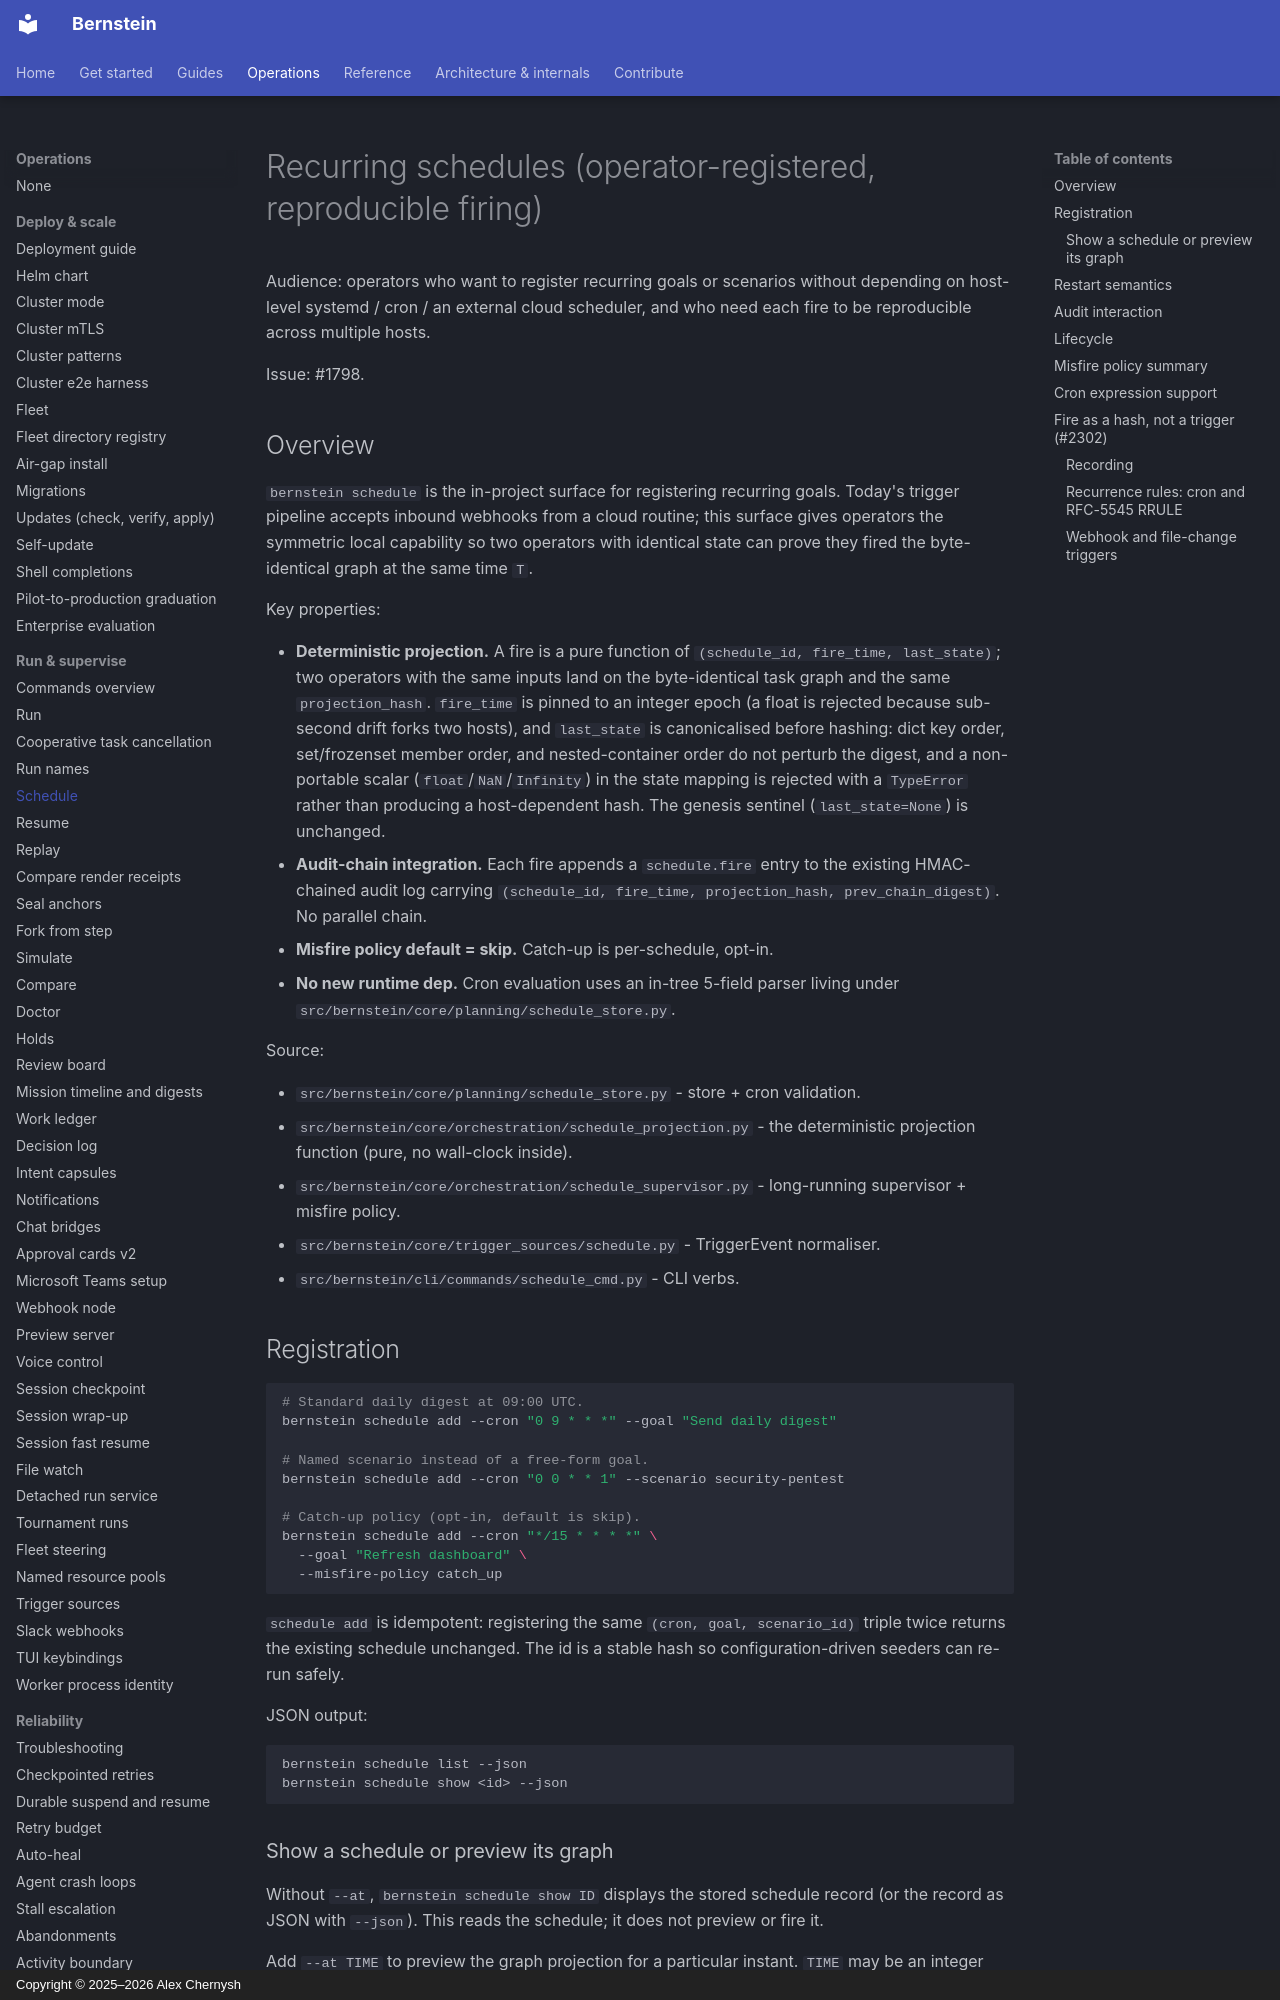

repository: sipyourdrink-ltd/bernstein · page: operations/schedule/index.html · generator: mkdocs · copyright: Copyright © 2025–2026 Alex Chernysh

# Recurring schedules (operator-registered, reproducible firing)

Audience: operators who want to register recurring goals or scenarios
without depending on host-level systemd / cron / an external cloud
scheduler, and who need each fire to be reproducible across multiple
hosts.

Issue: #1798.

## Overview

`bernstein schedule` is the in-project surface for registering recurring
goals. Today's trigger pipeline accepts inbound webhooks from a cloud
routine; this surface gives operators the symmetric local capability so
two operators with identical state can prove they fired the byte-identical
graph at the same time `T`.

Key properties:

- **Deterministic projection.** A fire is a pure function of
  `(schedule_id, fire_time, last_state)`; two operators with the same
  inputs land on the byte-identical task graph and the same
  `projection_hash`. `fire_time` is pinned to an integer epoch (a float
  is rejected because sub-second drift forks two hosts), and `last_state`
  is canonicalised before hashing: dict key order, set/frozenset member
  order, and nested-container order do not perturb the digest, and a
  non-portable scalar (`float`/`NaN`/`Infinity`) in the state mapping is
  rejected with a `TypeError` rather than producing a host-dependent
  hash. The genesis sentinel (`last_state=None`) is unchanged.
- **Audit-chain integration.** Each fire appends a `schedule.fire` entry
  to the existing HMAC-chained audit log carrying
  `(schedule_id, fire_time, projection_hash, prev_chain_digest)`. No
  parallel chain.
- **Misfire policy default = skip.** Catch-up is per-schedule, opt-in.
- **No new runtime dep.** Cron evaluation uses an in-tree 5-field parser
  living under `src/bernstein/core/planning/schedule_store.py`.

Source:

- `src/bernstein/core/planning/schedule_store.py` - store + cron validation.
- `src/bernstein/core/orchestration/schedule_projection.py` - the
  deterministic projection function (pure, no wall-clock inside).
- `src/bernstein/core/orchestration/schedule_supervisor.py` - long-running
  supervisor + misfire policy.
- `src/bernstein/core/trigger_sources/schedule.py` - TriggerEvent
  normaliser.
- `src/bernstein/cli/commands/schedule_cmd.py` - CLI verbs.

## Registration

```bash
# Standard daily digest at 09:00 UTC.
bernstein schedule add --cron "0 9 * * *" --goal "Send daily digest"

# Named scenario instead of a free-form goal.
bernstein schedule add --cron "0 0 * * 1" --scenario security-pentest

# Catch-up policy (opt-in, default is skip).
bernstein schedule add --cron "*/15 * * * *" \
  --goal "Refresh dashboard" \
  --misfire-policy catch_up
```

`schedule add` is idempotent: registering the same
`(cron, goal, scenario_id)` triple twice returns the existing schedule
unchanged. The id is a stable hash so configuration-driven seeders can
re-run safely.

JSON output:

```bash
bernstein schedule list --json
bernstein schedule show <id> --json
```
